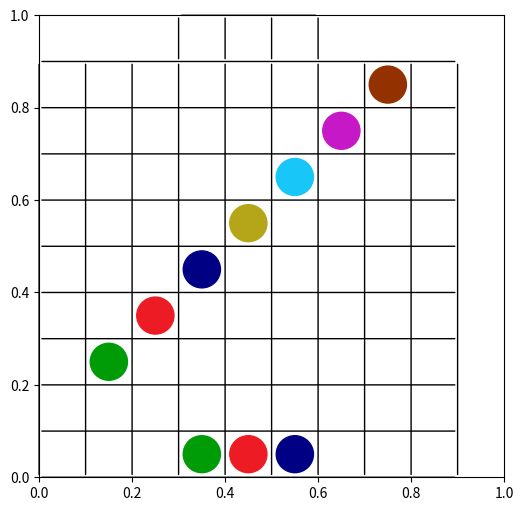

The script that saved this image:
from random import choice
import numpy as np
import matplotlib.pyplot as plt
from matplotlib.widgets import RadioButtons,Button
import matplotlib.patches as mpathes

fig, ax = plt.subplots(figsize=(6, 6))
scale = 20
Index2Color = {0:'#FFFFFF',1:'#009C08',2:'#ED1C24',3:'#000084',4:'#B5A518',5:'#18C6F7',6:'#C618C6',7:'#943100'}

def plotLine(start, end, shape, text=None):
        arrow_args = dict(arrowstyle=shape)
        ax.annotate("", xy=start, xycoords='axes fraction',
                              xytext=end,  arrowprops=arrow_args)
        if text != None:
            props = dict(boxstyle='round', facecolor='wheat', alpha=1)
            ax.text((start[0]+end[0])/2-0.5 /
                              scale, (start[1]+end[1])/2, text, bbox=props)


def drawboardChess(i,j,color):
    return plotFilledCircle([i+2,j+1],Index2Color[color])

def plotFilledCircle(xy,color):
    return mpathes.Circle([(xy[1]-0.5)/10,(xy[0]-0.5)/10],0.8/20,color = color)

def drawnext3():
    comingcolor = [1,2,3]
    for i in range(3):
        ax.add_patch(plotFilledCircle([1,i+4],Index2Color[comingcolor[i]]))
    plotLine([3/10,10/10],[6/10,10/10],"-")
    for i in range(3,7):
        plotLine([i/10,9/10],[i/10,10/10],"-")

drawnext3()
for i in range(0,10):
    plotLine([i/10,0/10],[i/10,9/10],"-")
    plotLine([0/10,i/10],[9/10,i/10],"-")

for i in range(8):    
    ax.add_patch(drawboardChess(i,i,i))

plt.show()